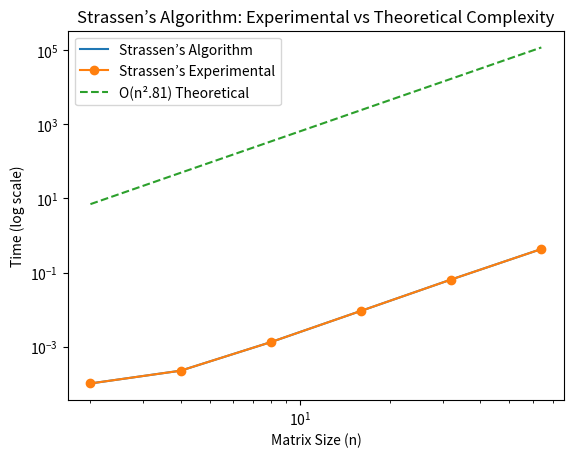

The script that saved this image:
import numpy as np
import time
import matplotlib.pyplot as plt

def divide_matrix(matrix):
    """Splits a given matrix into quadrants"""
    mid = matrix.shape[0] // 2
    return matrix[:mid, :mid], matrix[:mid, mid:], matrix[mid:, :mid], matrix[mid:, mid:]

def strassen_matrix_mult(A, B):
    """Performs Strassen’s matrix multiplication recursively"""
    n = A.shape[0]
    
    # Base case: If matrix size is 1x1, perform direct multiplication
    if n == 1:
        return A * B
    
    # Divide matrices into quadrants
    A11, A12, A21, A22 = divide_matrix(A)
    B11, B12, B21, B22 = divide_matrix(B)

    # Compute the 7 products (Strassen’s formula)
    M1 = strassen_matrix_mult(A11 + A22, B11 + B22)
    M2 = strassen_matrix_mult(A21 + A22, B11)
    M3 = strassen_matrix_mult(A11, B12 - B22)
    M4 = strassen_matrix_mult(A22, B21 - B11)
    M5 = strassen_matrix_mult(A11 + A12, B22)
    M6 = strassen_matrix_mult(A21 - A11, B11 + B12)
    M7 = strassen_matrix_mult(A12 - A22, B21 + B22)

    # Compute the result quadrants
    C11 = M1 + M4 - M5 + M7
    C12 = M3 + M5
    C21 = M2 + M4
    C22 = M1 - M2 + M3 + M6

    # Combine quadrants into final matrix
    return np.vstack((np.hstack((C11, C12)), np.hstack((C21, C22))))

def pad_to_power_of_two(matrix):
    """Pads a matrix to the next power of 2 size"""
    n, m = matrix.shape
    next_power_of_two = 1 << (max(n, m) - 1).bit_length()
    padded_matrix = np.zeros((next_power_of_two, next_power_of_two), dtype=matrix.dtype)
    padded_matrix[:n, :m] = matrix
    return padded_matrix

def matrix_multiply_strassen(A, B):
    """Handles padding and calls Strassen’s algorithm"""
    n = A.shape[0]
    A = pad_to_power_of_two(A)
    B = pad_to_power_of_two(B)
    return strassen_matrix_mult(A, B)[:n, :n]

# Testing performance
sizes = [2, 4, 8, 16, 32, 64]
times_strassen = []

for size in sizes:
    A = np.random.rand(size, size)
    B = np.random.rand(size, size)
    start = time.time()
    matrix_multiply_strassen(A, B)
    end = time.time()
    times_strassen.append(end - start)

# Plot execution time
plt.plot(sizes, times_strassen, label="Strassen’s Algorithm")
plt.xlabel("Matrix Size (n)")
plt.ylabel("Time (seconds)")
plt.title("Performance of Strassen’s Algorithm")
plt.legend()
plt.show()

# Theoretical complexity curve
theoretical_times = [n**2.81 for n in sizes]

# Log-log plot comparison
plt.loglog(sizes, times_strassen, label="Strassen’s Experimental", marker="o")
plt.loglog(sizes, theoretical_times, label="O(n².81) Theoretical", linestyle="dashed")
plt.xlabel("Matrix Size (n)")
plt.ylabel("Time (log scale)")
plt.title("Strassen’s Algorithm: Experimental vs Theoretical Complexity")
plt.legend()
plt.show()


